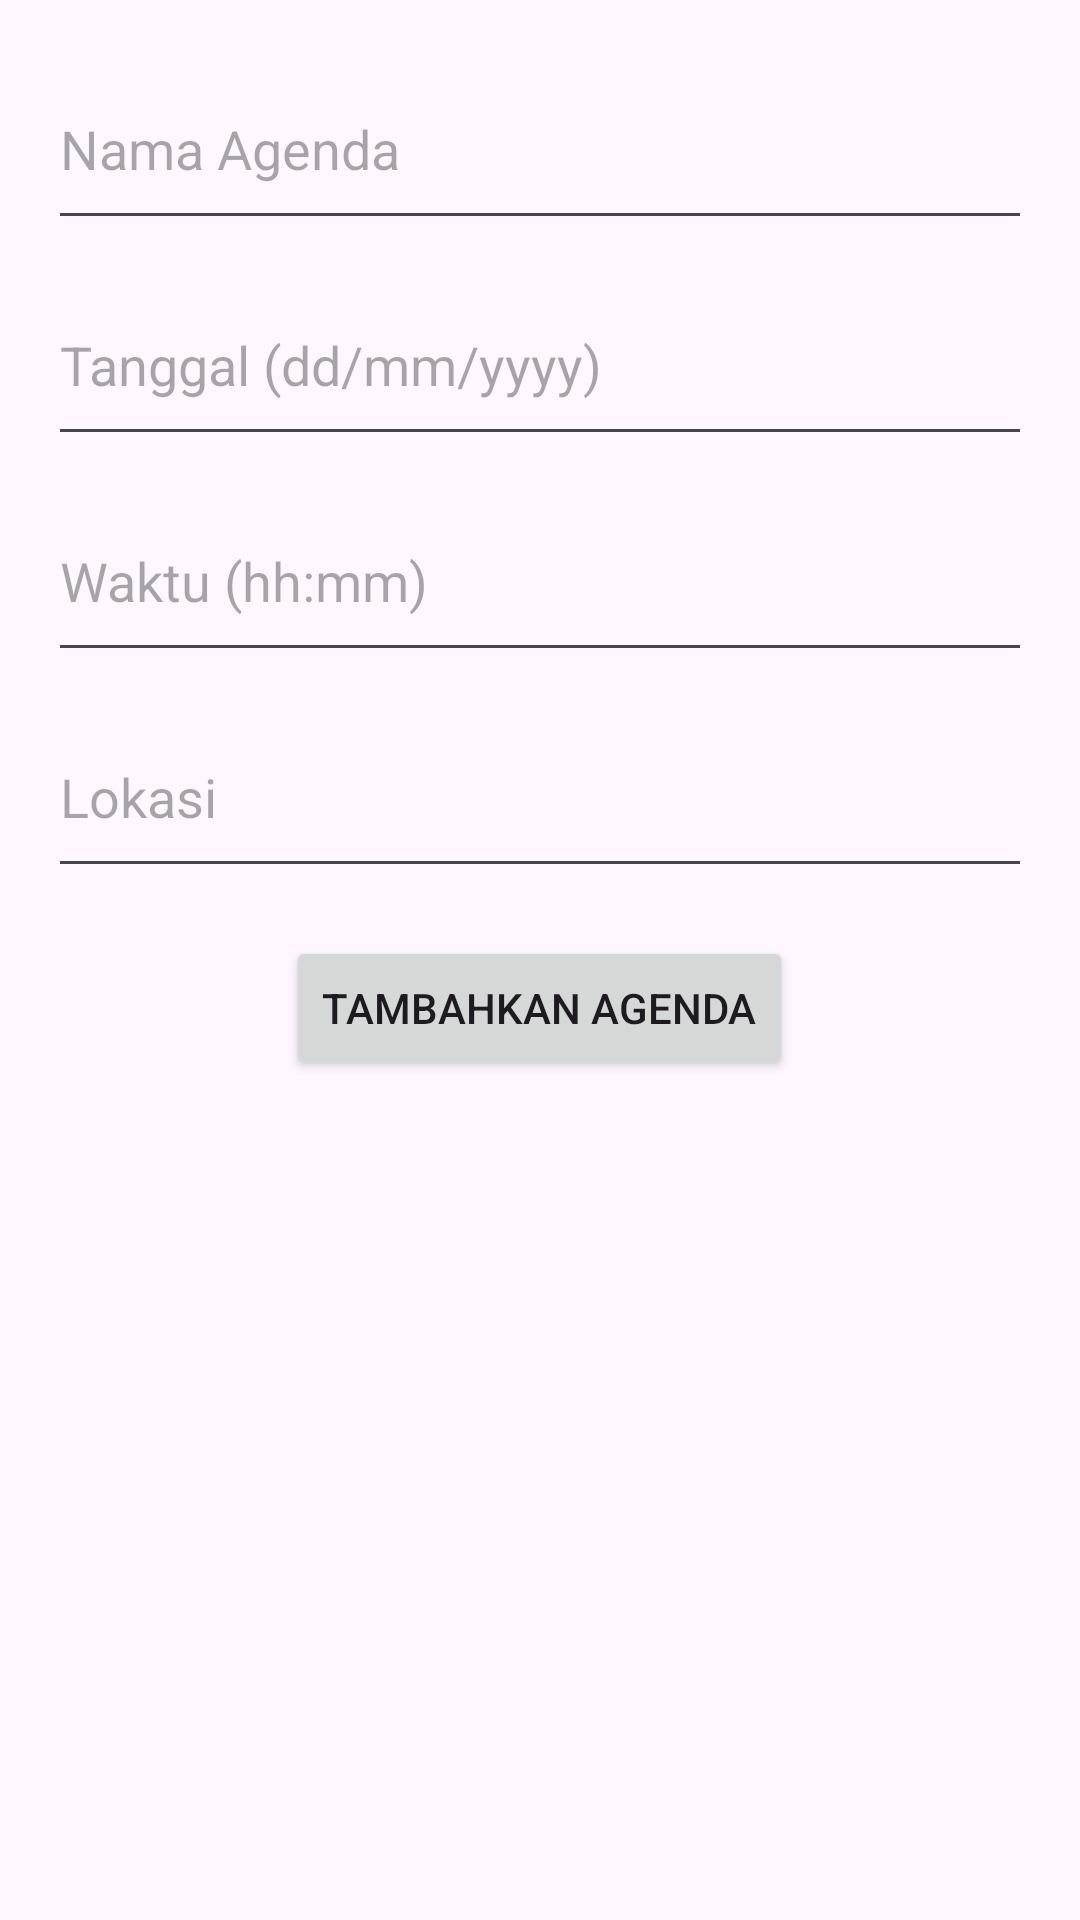

Write the Android layout XML for this screen, with the resource values it uses.
<!-- AndroidManifest.xml: application theme Theme.BaScheduleJo -->
<!-- res/layout/activity_main.xml -->
<?xml version="1.0" encoding="utf-8"?>
<RelativeLayout xmlns:android="http://schemas.android.com/apk/res/android"
    xmlns:tools="http://schemas.android.com/tools"
    android:layout_width="match_parent"
    android:layout_height="match_parent"
    tools:context=".MainActivity">

    <ProgressBar
        android:id="@+id/loadingProgressBarMain"
        android:layout_width="wrap_content"
        android:layout_height="wrap_content"
        android:layout_centerInParent="true"
        android:visibility="gone"
        style="?android:attr/progressBarStyleLarge" />

    <ProgressBar
        android:id="@+id/loadingProgressBar"
        android:layout_width="wrap_content"
        android:layout_height="wrap_content"
        android:layout_centerInParent="true"
        android:visibility="gone" />

    <EditText
        android:id="@+id/agendaInput"
        android:layout_width="match_parent"
        android:layout_height="64dp"
        android:hint="Nama Agenda"
        android:layout_marginTop="16dp"
        android:layout_marginLeft="16dp"
        android:layout_marginRight="16dp"
        android:inputType="text"
        android:autofillHints="" />

    <EditText
        android:id="@+id/dateInput"
        android:layout_width="match_parent"
        android:layout_height="64dp"
        android:layout_below="@id/agendaInput"
        android:layout_marginTop="8dp"
        android:layout_marginLeft="16dp"
        android:layout_marginRight="16dp"
        android:hint="Tanggal (dd/mm/yyyy)"
        android:inputType="date"/>

    <EditText
        android:id="@+id/timeInput"
        android:layout_width="match_parent"
        android:layout_height="64dp"
        android:layout_below="@id/dateInput"
        android:layout_marginTop="8dp"
        android:layout_marginLeft="16dp"
        android:layout_marginRight="16dp"
        android:hint="Waktu (hh:mm)"
        android:inputType="time"/>

    <EditText
        android:id="@+id/locationInput"
        android:layout_width="match_parent"
        android:layout_height="64dp"
        android:layout_below="@id/timeInput"
        android:layout_marginTop="8dp"
        android:layout_marginLeft="16dp"
        android:layout_marginRight="16dp"
        android:hint="Lokasi"
        android:inputType="text"/>

    <Button
        android:id="@+id/addButton"
        android:layout_width="wrap_content"
        android:layout_height="wrap_content"
        android:text="Tambahkan Agenda"
        android:layout_below="@id/locationInput"
        android:layout_centerHorizontal="true"
        android:layout_marginTop="16dp"
        android:onClick="tambahAgenda"/>

    <ListView
        android:id="@+id/agendaListView"
        android:layout_width="match_parent"
        android:layout_height="match_parent"
        android:layout_below="@id/addButton"
        android:layout_marginTop="16dp"/>

</RelativeLayout>
<!-- resources referenced by this layout -->
<resources>
  <style name="Theme.BaScheduleJo" parent="Base.Theme.BaScheduleJo" />
  <style name="Base.Theme.BaScheduleJo" parent="Theme.Material3.DayNight.NoActionBar">
          
          
      </style>
</resources>
